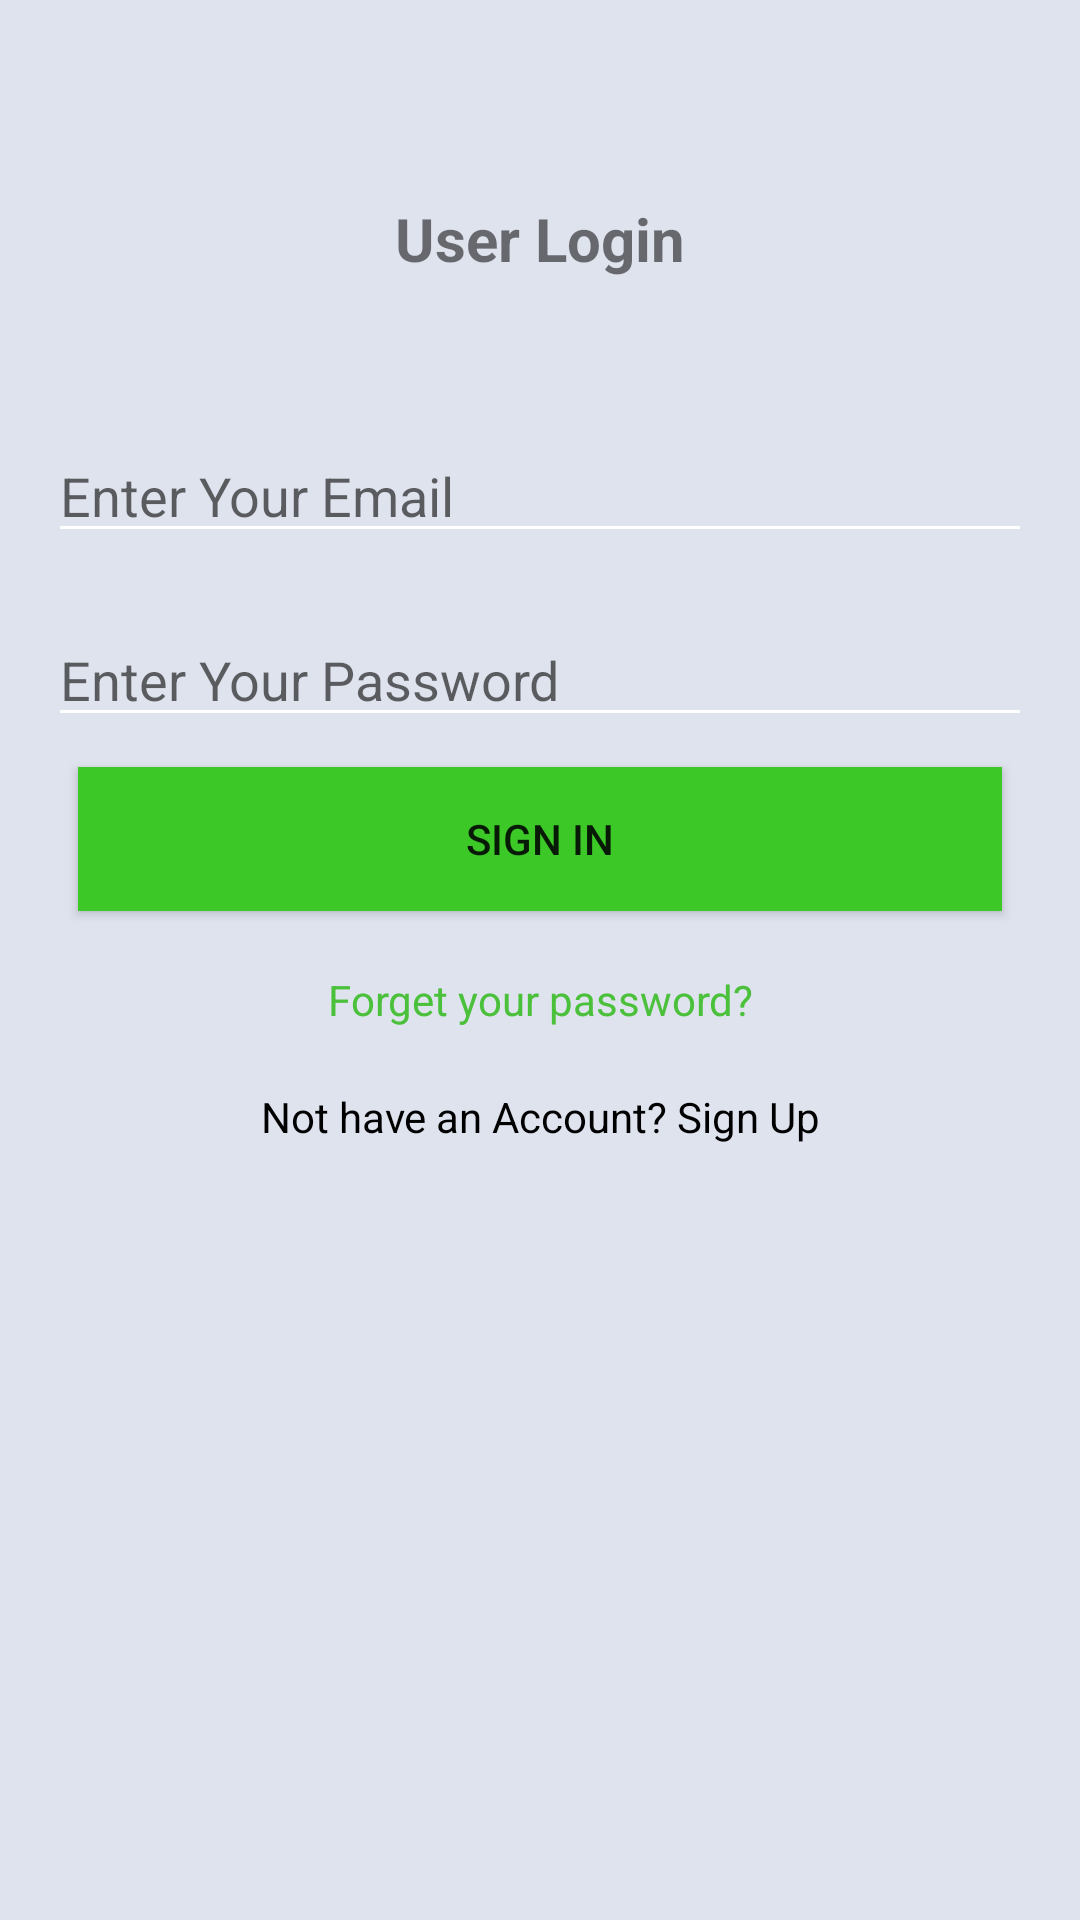

Reconstruct the res/layout file that produces this screen, plus the resources it refers to.
<!-- AndroidManifest.xml: application theme AppTheme -->
<!-- res/layout/activity_login.xml -->
<?xml version="1.0" encoding="utf-8"?>
<RelativeLayout xmlns:android="http://schemas.android.com/apk/res/android"
    xmlns:tools="http://schemas.android.com/tools"
    android:id="@+id/activity_login"
    android:layout_width="match_parent"
    android:layout_height="match_parent"
    android:background="#Dfe3ee"
    android:paddingBottom="@dimen/activity_vertical_margin"
    android:paddingLeft="@dimen/activity_horizontal_margin"
    android:paddingRight="@dimen/activity_horizontal_margin"
    android:paddingTop="@dimen/activity_vertical_margin"
    tools:context="com.example.roshan.appybites.LoginActivity">

    <LinearLayout
        android:layout_width="match_parent"
        android:layout_height="match_parent"
        android:orientation="vertical">
        <TextView
            android:layout_width="match_parent"
            android:layout_height="wrap_content"
            android:text="User Login"
            android:textAlignment="center"
            android:textStyle="bold"
            android:textSize="20dp"
            android:layout_marginTop="50dp"/>

        <EditText
            android:layout_width="match_parent"
            android:layout_height="wrap_content"
            android:hint="Enter Your Email"
            android:layout_marginTop="50dp"
            android:id="@+id/email"/>

        <EditText
            android:inputType="textPassword"
            android:layout_width="match_parent"
            android:layout_height="wrap_content"
            android:hint="Enter Your Password"
            android:layout_marginTop="20dp"
            android:id="@+id/password"/>

        <Button
            android:layout_width="match_parent"
            android:layout_height="wrap_content"
            android:layout_gravity="center"
            android:text="Sign In"
            android:layout_margin="10dp"
            android:background="@color/colorPrimary"
            android:id="@+id/btn_signin"/>

        <TextView
            android:layout_margin="10dp"
            android:id="@+id/txt_forgetpassword"
            android:layout_width="match_parent"
            android:layout_height="wrap_content"
            android:text="Forget your password?"
            android:textColor="@color/colorAccent"
            android:textAlignment="center"/>
        <TextView
            android:layout_margin="10dp"
            android:id="@+id/txt_signup"
            android:layout_width="match_parent"
            android:layout_height="wrap_content"
            android:textColor="@android:color/black"
            android:text="Not have an Account? Sign Up"
            android:textAlignment="center"/>




    </LinearLayout>




</RelativeLayout>
<!-- resources referenced by this layout -->
<resources>
  <color name="colorAccent">#4bc03b</color>
  <color name="colorPrimary">#3CC827</color>
  <dimen name="activity_horizontal_margin">16dp</dimen>
  <dimen name="activity_vertical_margin">16dp</dimen>
  <style name="AppTheme" parent="Theme.AppCompat.Light.DarkActionBar">
          
          <item name="colorAccent">@color/colorAccent</item>
          <item name="colorPrimary">@color/colorPrimary</item>
          <item name="colorPrimaryDark">@color/colorPrimaryDark</item>
          <item name="colorControlNormal">#ffff</item>
          <item name="android:overScrollMode">never</item>
          <item name="android:windowAnimationStyle">@null</item>
          <item name="toolbarStyle">@style/Widget.Toolbar</item>
      </style>
  <color name="colorPrimaryDark">#38b325</color>
  <style name="Widget.Toolbar" parent="@style/Widget.AppCompat.Toolbar">
          <item name="contentInsetStart">0dp</item>
      </style>
</resources>
